The GitHub repository faa2025/ai-tools contains a labelled image folder "dataset" with 2 categories: has trains, no trains. Examples follow, each with its label.

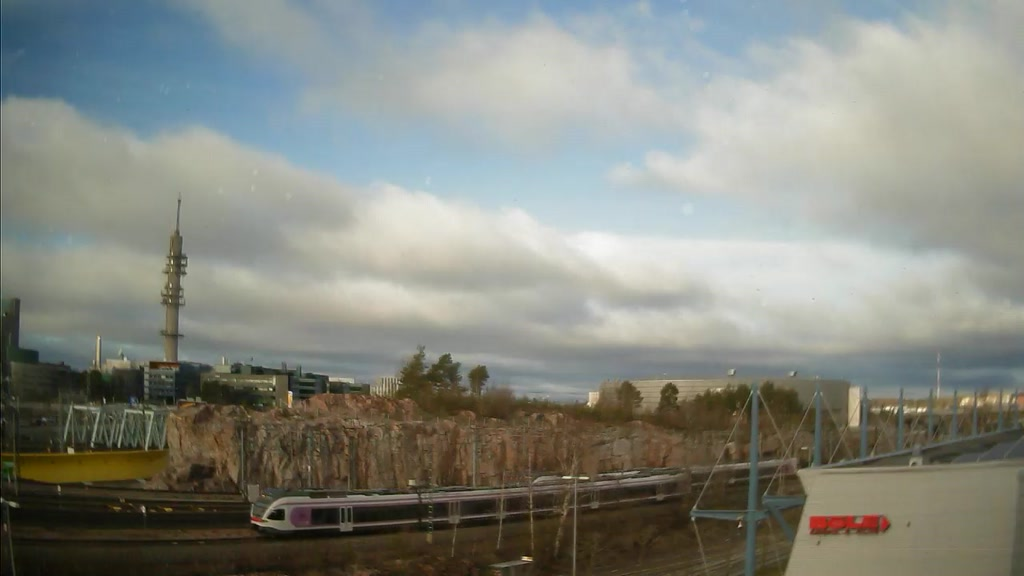
Label: has trains

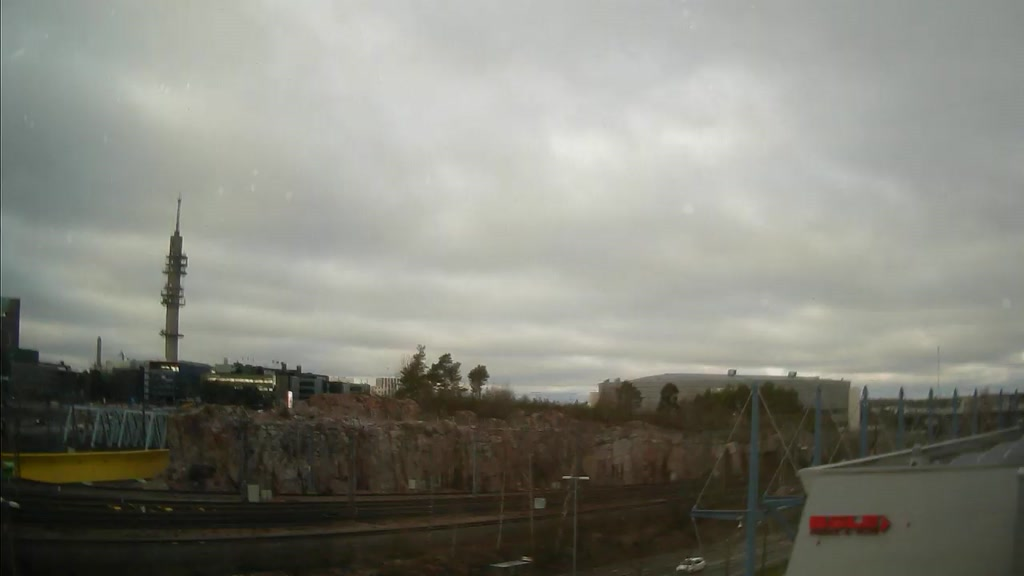
Label: no trains

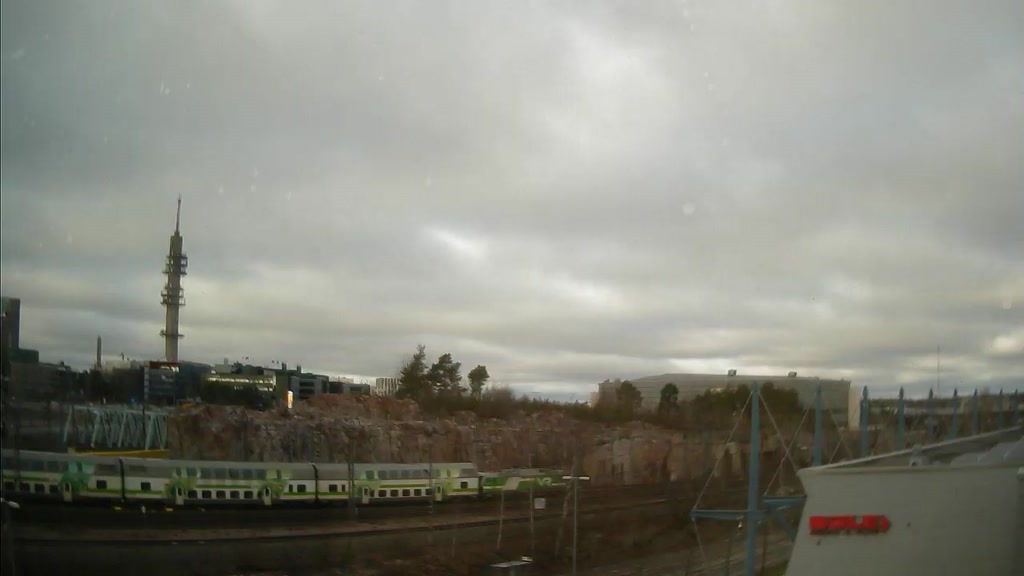
Label: has trains

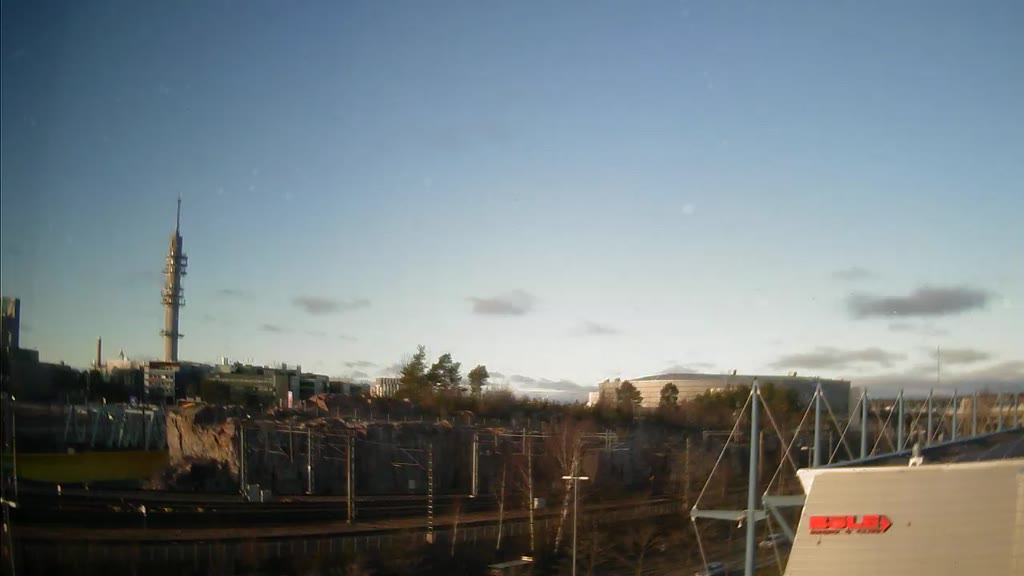
Label: no trains

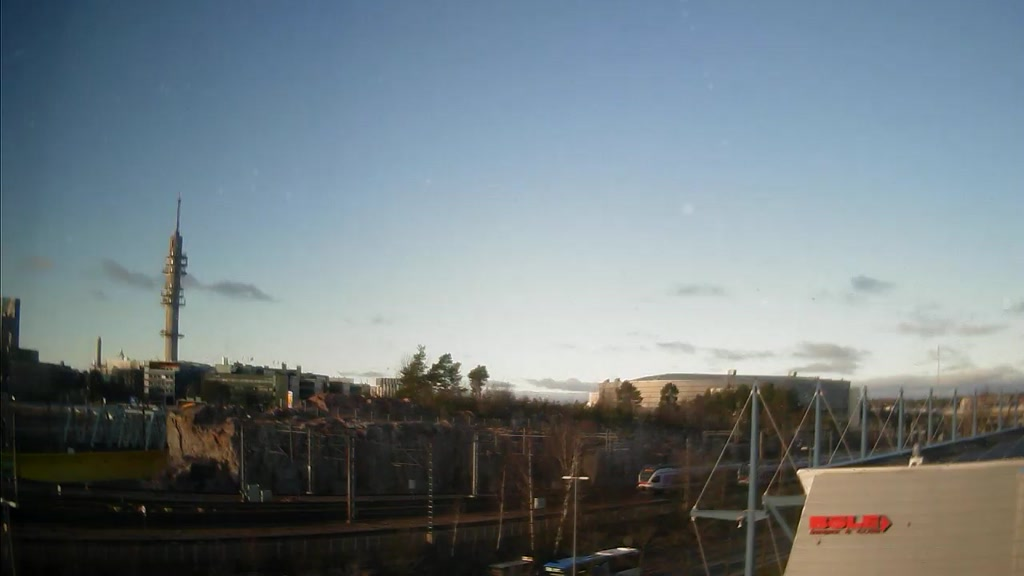
Label: has trains

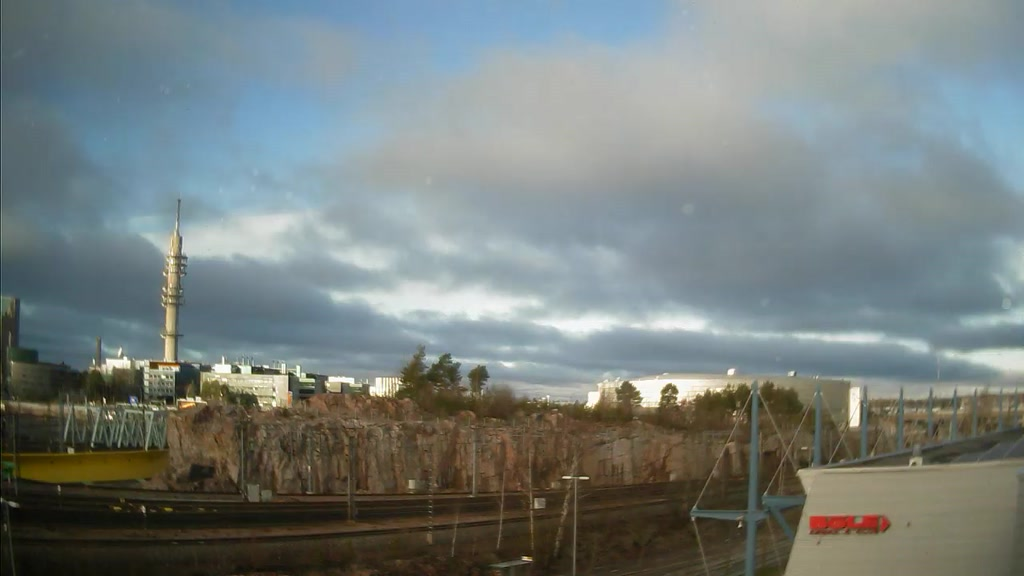
Label: no trains
